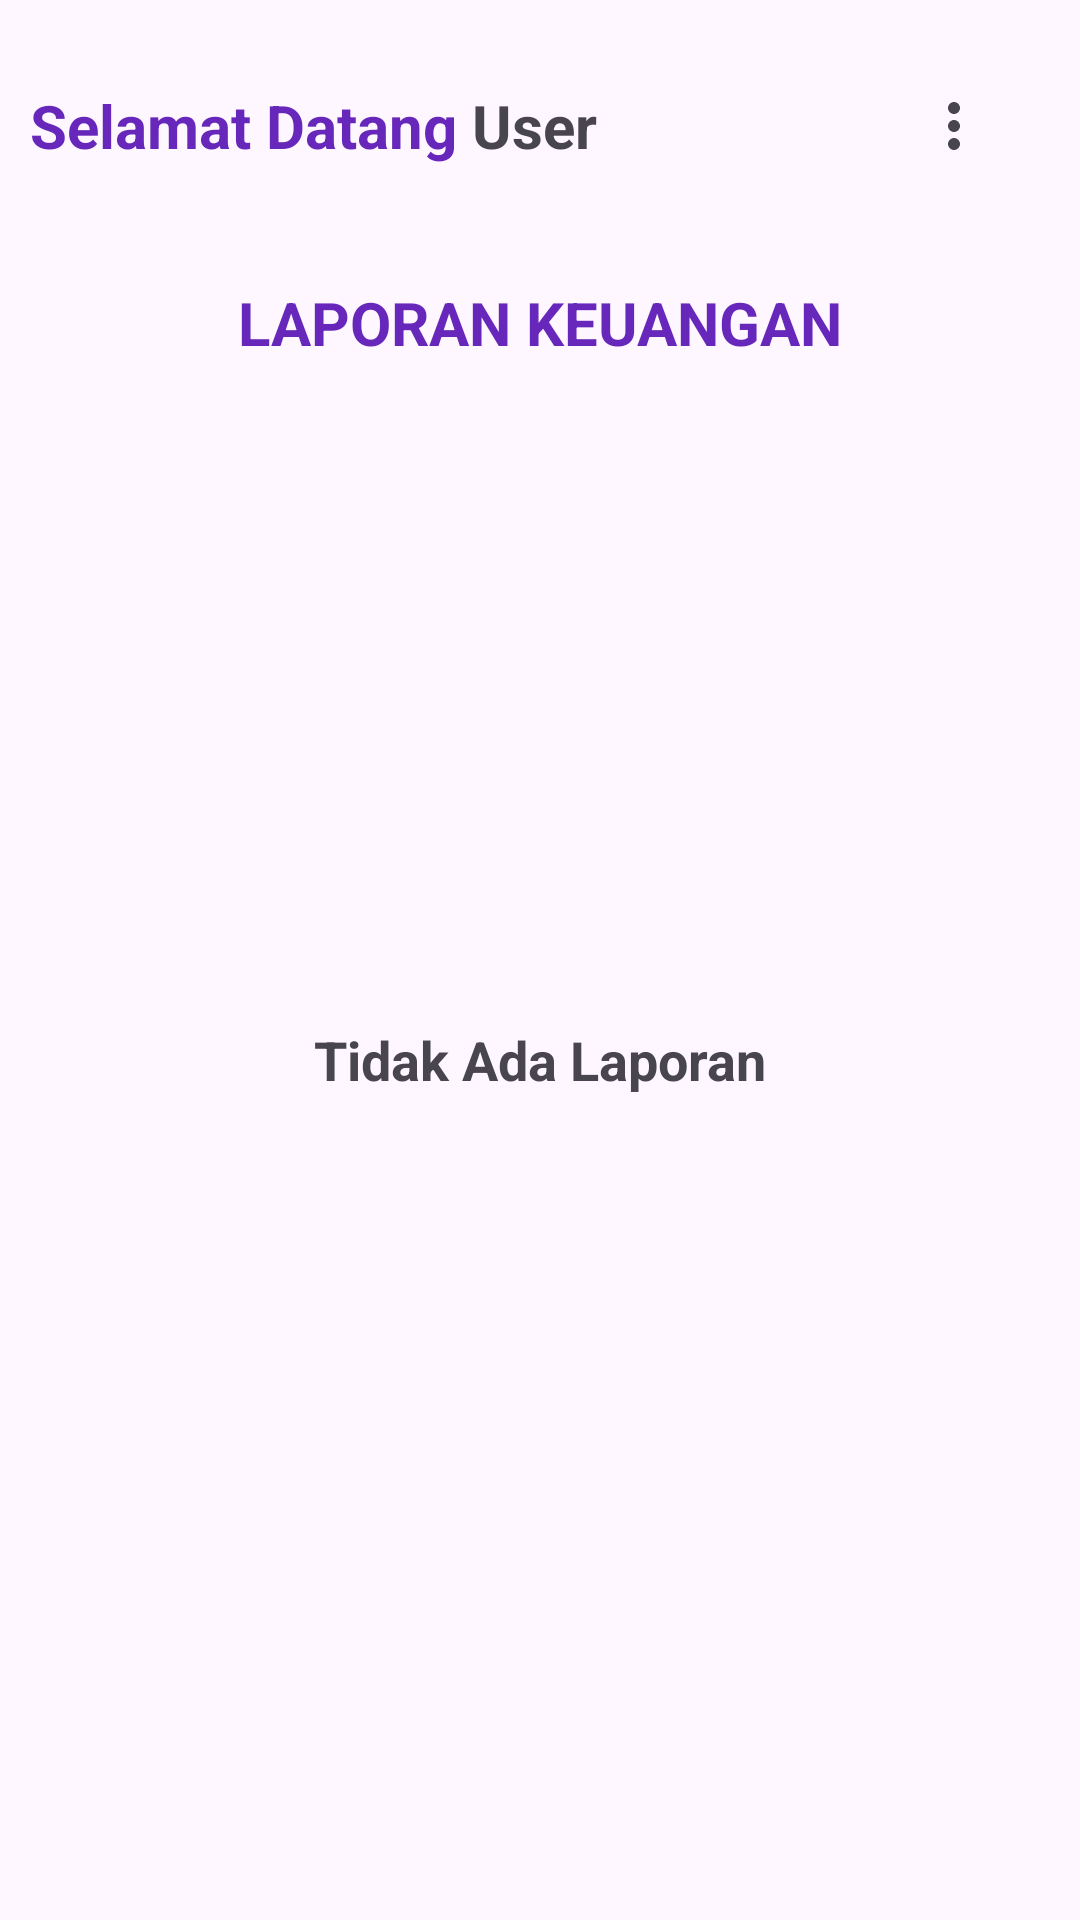

Layout XML and referenced resources for this Android screen:
<!-- AndroidManifest.xml: application theme Theme.ApkKeuangan -->
<!-- res/layout/activity_home.xml -->
<?xml version="1.0" encoding="utf-8"?>
<LinearLayout xmlns:android="http://schemas.android.com/apk/res/android"
    xmlns:app="http://schemas.android.com/apk/res-auto"
    xmlns:tools="http://schemas.android.com/tools"
    android:layout_width="match_parent"
    android:layout_height="match_parent"
    android:orientation="vertical"
    android:padding="10dp"
    tools:context=".ui.HomeActivity">

    <LinearLayout
        android:id="@+id/linearLayout"
        android:layout_width="match_parent"
        android:layout_height="wrap_content"
        android:gravity="center"
        android:orientation="horizontal">

        <TextView
            android:layout_width="wrap_content"
            android:layout_height="wrap_content"
            android:text="Selamat Datang"
            android:textColor="@color/purple_dark"
            android:textSize="20sp"
            android:textStyle="bold" />

        <TextView
            android:id="@+id/username"
            android:layout_width="wrap_content"
            android:layout_height="wrap_content"
            android:layout_marginStart="5dp"
            android:text="User"
            android:textSize="20sp"
            android:textStyle="bold" />

        <androidx.appcompat.widget.Toolbar
            android:id="@+id/tbout"
            android:layout_width="match_parent"
            android:layout_height="wrap_content"
            android:layout_marginEnd="10dp"
            app:menu="@menu/toolbarmenu" />

    </LinearLayout>

    <TextView
        android:layout_width="wrap_content"
        android:layout_height="wrap_content"
        android:layout_gravity="center_horizontal"
        android:layout_marginTop="20dp"
        android:text="LAPORAN KEUANGAN"
        android:textColor="@color/purple_dark"
        android:textSize="20sp"
        android:textStyle="bold" />

    <ScrollView
        android:layout_width="match_parent"
        android:layout_height="500dp"
        android:layout_marginTop="20dp">
        <LinearLayout
            android:layout_width="match_parent"
            android:layout_height="match_parent"
            android:layout_gravity="center_horizontal"
            android:orientation="vertical">

            <androidx.recyclerview.widget.RecyclerView
                android:id="@+id/rv_laporan"
                android:layout_width="match_parent"
                android:layout_height="match_parent" />

            <TextView
                android:id="@+id/nolp"
                android:layout_width="match_parent"
                android:layout_height="wrap_content"
                android:gravity="center"
                android:layout_gravity="center"
                android:layout_marginTop="200dp"
                android:text="Tidak Ada Laporan"
                android:textSize="18sp"
                android:textStyle="bold" />
        </LinearLayout>
    </ScrollView>

    <Button
        android:id="@+id/btninputlaporan"
        android:layout_width="wrap_content"
        android:layout_height="wrap_content"
        android:layout_margin="20dp"
        android:layout_gravity="center_horizontal"
        android:clickable="true"
        android:focusable="true"
        android:text="INPUT LAPORAN"
        android:backgroundTint="@color/purple_200"
        android:textColor="@android:color/white" />

</LinearLayout>
<!-- resources referenced by this layout -->
<resources>
  <color name="purple_200">#FFBB86FC</color>
  <color name="purple_dark">#6727BA</color>
  <style name="Theme.ApkKeuangan" parent="Base.Theme.ApkKeuangan" />
  <style name="Base.Theme.ApkKeuangan" parent="Theme.Material3.DayNight.NoActionBar">
          
          
      </style>
</resources>
